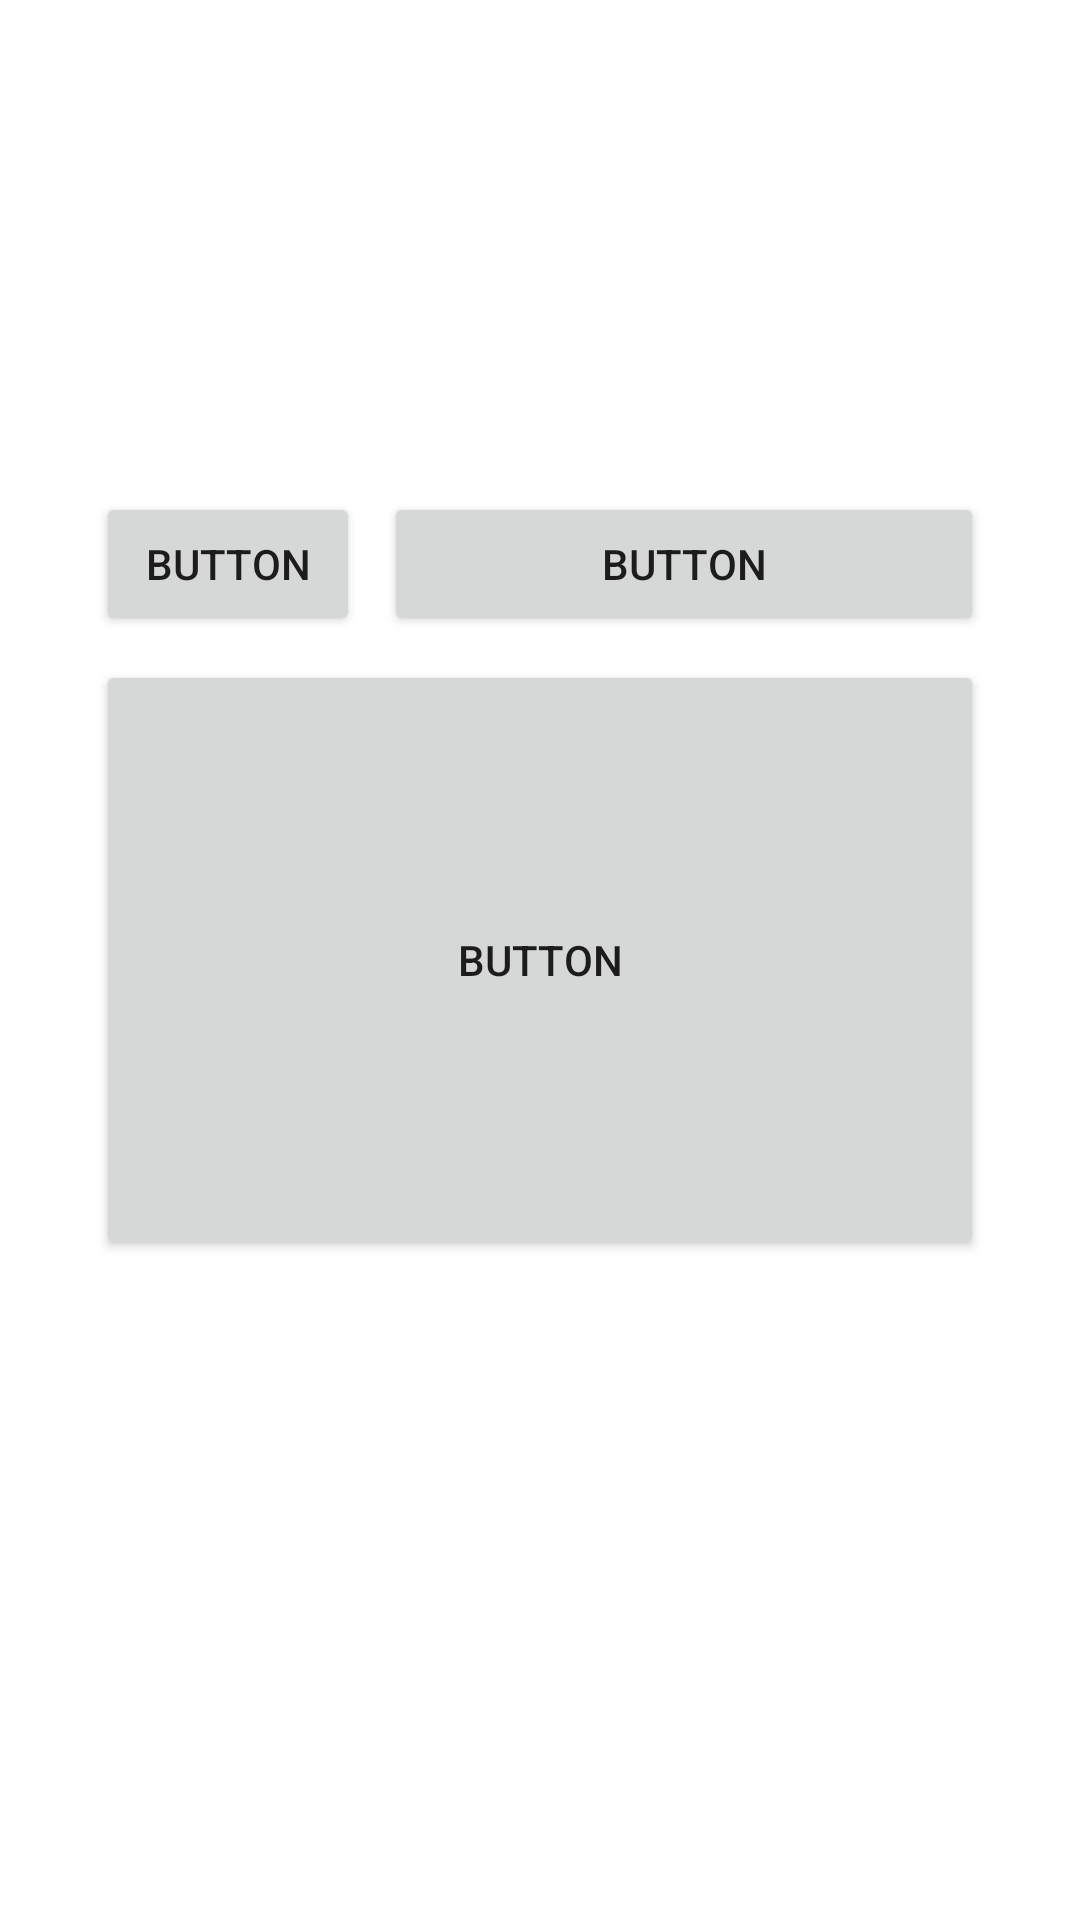

Reconstruct the res/layout file that produces this screen, plus the resources it refers to.
<!-- AndroidManifest.xml: application theme Theme.LR23 -->
<!-- res/layout/activity_second_task.xml -->
<?xml version="1.0" encoding="utf-8"?>
<androidx.constraintlayout.widget.ConstraintLayout xmlns:android="http://schemas.android.com/apk/res/android"
    xmlns:app="http://schemas.android.com/apk/res-auto"
    xmlns:tools="http://schemas.android.com/tools"
    android:layout_width="match_parent"
    android:layout_height="match_parent"
    tools:context=".SecondTask">

    <Button
        android:id="@+id/button2"
        android:layout_width="0dp"
        android:layout_height="200dp"
        android:layout_marginStart="32dp"
        android:layout_marginEnd="32dp"
        android:text="Button"
        app:layout_constraintBottom_toBottomOf="parent"
        app:layout_constraintEnd_toEndOf="parent"
        app:layout_constraintStart_toStartOf="parent"
        app:layout_constraintTop_toTopOf="parent" />

    <Button
        android:id="@+id/button3"
        android:layout_width="wrap_content"
        android:layout_height="wrap_content"
        android:layout_marginBottom="8dp"
        android:text="Button"
        app:layout_constraintBottom_toTopOf="@+id/button2"
        app:layout_constraintStart_toStartOf="@+id/button2" />

    <Button
        android:id="@+id/button4"
        android:layout_width="0dp"
        android:layout_height="wrap_content"
        android:layout_marginStart="8dp"
        android:text="Button"
        app:layout_constraintBottom_toBottomOf="@+id/button3"
        app:layout_constraintEnd_toEndOf="@+id/button2"
        app:layout_constraintStart_toEndOf="@+id/button3" />
</androidx.constraintlayout.widget.ConstraintLayout>
<!-- resources referenced by this layout -->
<resources>
  <style name="Theme.LR23" parent="Theme.MaterialComponents.DayNight.DarkActionBar">
          
          <item name="colorPrimary">@color/purple_500</item>
          <item name="colorPrimaryVariant">@color/purple_700</item>
          <item name="colorOnPrimary">@color/white</item>
          
          <item name="colorSecondary">@color/teal_200</item>
          <item name="colorSecondaryVariant">@color/teal_700</item>
          <item name="colorOnSecondary">@color/black</item>
          
          <item name="android:statusBarColor">?attr/colorPrimaryVariant</item>
          
      </style>
  <!-- not gathered from this repository: default colours our renderer supplied (Android Studio template values) -->
  <color name="purple_500">#FF6200EE</color>
  <color name="purple_700">#FF3700B3</color>
  <color name="teal_200">#FF03DAC5</color>
  <color name="teal_700">#FF018786</color>
  <color name="black">#FF000000</color>
  <color name="white">#FFFFFFFF</color>
</resources>
